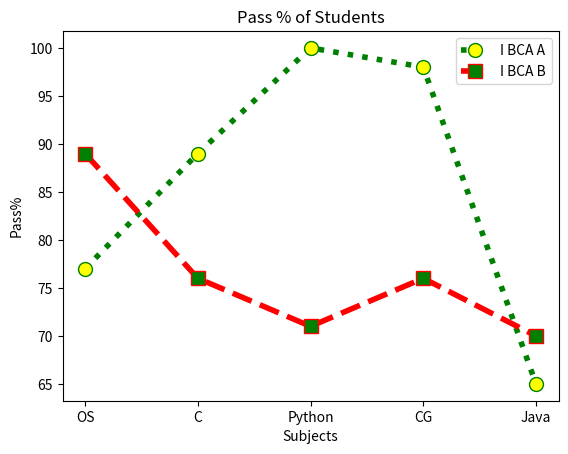

Write the Python code that produced this figure.
import matplotlib.pyplot as p
ppA=[77,89,100,98,65]
ppB=[89,76,71,76,70]
sub=["OS","C","Python","CG","Java"]
p.xlabel("Subjects")
p.ylabel("Pass%")
p.title("Pass % of Students")
p.plot(sub,ppA,label="I BCA A",color="green",linestyle="dotted",linewidth=4,marker="o",markerfacecolor="yellow",markersize=10)
p.plot(sub,ppB,label="I BCA B",color="red",linestyle="dashed",linewidth=4,marker="s",markerfacecolor="green",markersize=10)
p.legend()
p.show()

